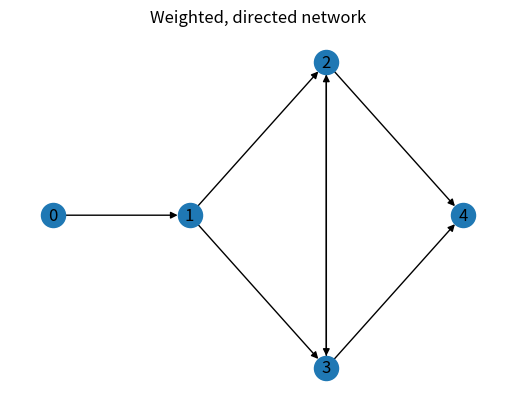

Python code for this plot:
"""
Simple networks are useful for describing networks where the direction of an
edge is unimportant and where the edges carry equal weight. In practice, most
networks carry additional information, such as weights or direction.

The following steps outline how to create a directed network with weights, as
well as how to explore some of the properties.
"""
import numpy as np
import networkx as nx
import matplotlib.pyplot as plt

G = nx.DiGraph()

G.add_nodes_from(range(5))

G.add_edge(0, 1, weight=1.0)
G.add_weighted_edges_from([
    (1, 2, 0.5), (1, 3, 2.0), (2, 3, 0.3),
    (3, 2, 0.3), (2, 4, 1.2), (3, 4, 0.8)])

fig, ax = plt.subplots()
pos = {0: (-1, 0), 1: (0, 0), 2: (1, 1), 3: (1, -1), 4: (2, 0)}
nx.draw(G, ax=ax, pos=pos, with_labels=True)
ax.set_title("Weighted, directed network")

plt.show()

adj_mat = nx.adjacency_matrix(G).todense()
print(adj_mat)
# [[0. 1. 0.  0.  0. ]
#  [0. 0. 0.5 2.  0. ]
#  [0. 0. 0.  0.3 1.2]
#  [0. 0. 0.3 0.  0.8]
#  [0. 0. 0.  0.  0. ]]
